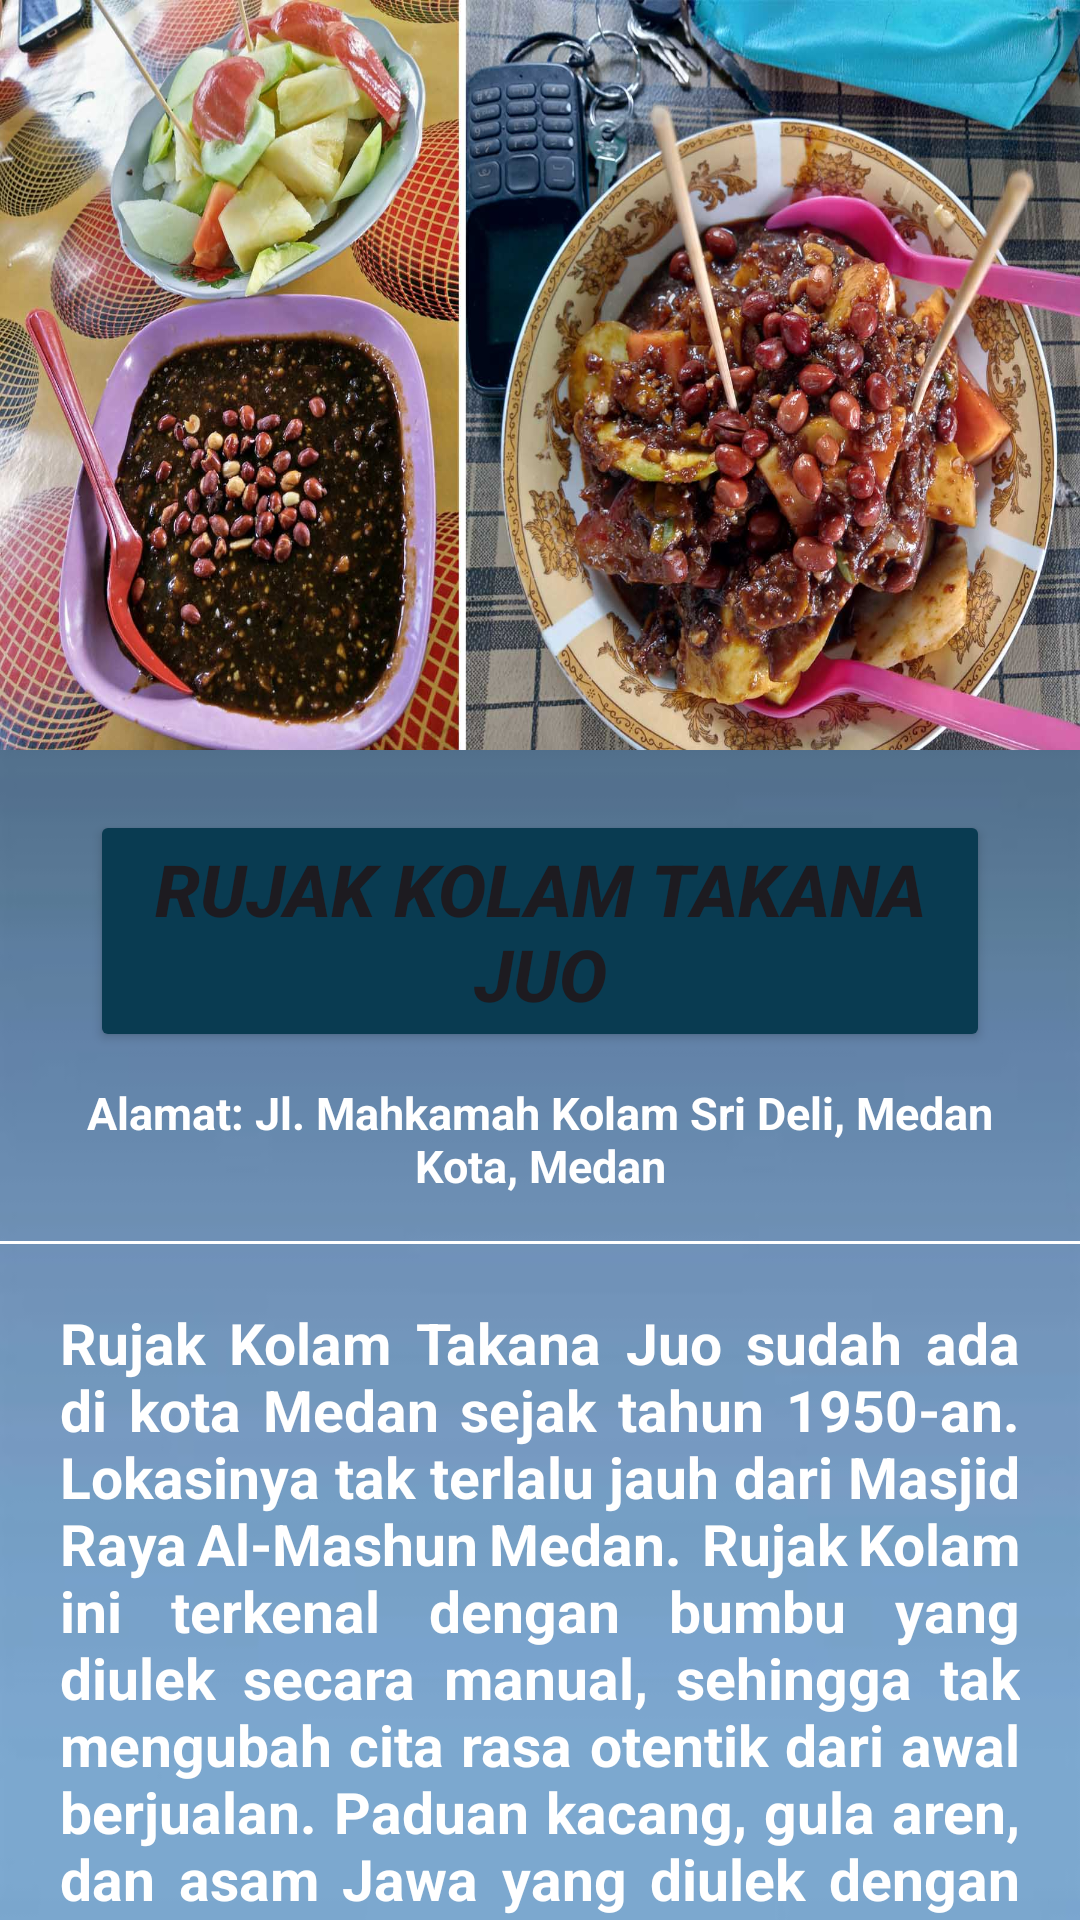

The Android layout XML behind this screen, and the referenced resources:
<!-- AndroidManifest.xml: application theme Theme.AplikasiWIsataMedan -->
<!-- res/layout/activity_rujakkolam.xml -->
<?xml version="1.0" encoding="utf-8"?>
<RelativeLayout xmlns:android="http://schemas.android.com/apk/res/android"
    xmlns:app="http://schemas.android.com/apk/res-auto"
    xmlns:tools="http://schemas.android.com/tools"
    android:layout_width="match_parent"
    android:layout_height="match_parent"
    android:background="@drawable/back"
    android:orientation="vertical"
    tools:context=".RujakKolamActivity">

    <LinearLayout
        android:layout_width="match_parent"
        android:layout_height="match_parent"
        android:orientation="vertical">

        <ImageView
            android:id="@+id/rujakkolamimgview"
            android:layout_width="match_parent"
            android:layout_height="250dp"
            android:adjustViewBounds="true"
            android:scaleType="fitXY"
            android:src="@drawable/rujak" />

        <Button
            android:id="@+id/btn_rujak"
            android:layout_width="match_parent"
            android:layout_height="wrap_content"
            android:layout_marginLeft="30dp"
            android:layout_marginTop="20dp"
            android:layout_marginRight="30dp"
            android:text="Rujak Kolam Takana Juo"
            android:textSize="24sp"
            android:textStyle="bold|italic"
            app:backgroundTint="#093B51" />

        <TextView
            android:layout_width="wrap_content"
            android:layout_height="wrap_content"
            android:layout_marginLeft="15dp"
            android:layout_marginTop="10dp"
            android:layout_marginRight="15dp"
            android:gravity="center"
            android:text="Alamat: Jl. Mahkamah Kolam Sri Deli, Medan Kota, Medan"
            android:textAlignment="center"
            android:textAppearance="@style/TextAppearance.AppCompat.Body1"
            android:textColor="#FFFFFF"
            android:textSize="15sp"
            android:textStyle="bold" />

        <View
            android:layout_width="match_parent"
            android:layout_height="1dp"
            android:layout_marginTop="15dp"
            android:background="#FFFFFF" />

        <TextView
            android:id="@+id/deskripsirujak"
            android:layout_width="wrap_content"
            android:layout_height="364dp"
            android:layout_gravity="center"
            android:justificationMode="inter_word"
            android:padding="20dp"
            android:text="Rujak Kolam Takana Juo sudah ada di kota Medan sejak tahun 1950-an. Lokasinya tak terlalu jauh dari Masjid Raya Al-Mashun Medan.  Rujak Kolam ini terkenal dengan bumbu yang diulek secara manual, sehingga tak mengubah cita rasa otentik dari awal berjualan. Paduan kacang, gula aren, dan asam Jawa yang diulek dengan cobekan menambah kenikmatan saat dimakan.  Rujak Kolam memiliki aneka isian seperti nenas, jambu, pepaya, timun, mangga, belimbing hingga bengkoang dengan porsi yang cukup banyak dan dijual berkisar seharga Rp 20 ribuan aja nih."
            android:textAppearance="@style/TextAppearance.AppCompat.Body1"
            android:textColor="#FFFFFF"
            android:textSize="19sp"
            android:textStyle="bold" />

        <Button
            android:id="@+id/buttonBack20"
            android:layout_width="190dp"
            android:layout_height="wrap_content"
            android:layout_above="@+id/textView1"
            android:layout_gravity="center_horizontal"
            android:layout_marginTop="10dp"
            android:backgroundTint="#093B51"
            android:text="Back"
            android:textAlignment="center"
            android:textColor="#FFFFFF"
            android:textSize="20dp"
            app:backgroundTint="#093B51" />

        <Button
            android:id="@+id/buttonDashboard20"
            android:layout_width="194dp"
            android:layout_height="wrap_content"
            android:layout_above="@+id/textView1"
            android:layout_gravity="center_horizontal"
            android:layout_marginTop="10dp"
            android:backgroundTint="#093B51"
            android:text="Dashboard"
            android:textAlignment="center"
            android:textColor="#FFFFFF"
            android:textSize="20dp"
            app:backgroundTint="#093B51" />
    </LinearLayout>

</RelativeLayout>
<!-- resources referenced by this layout -->
<resources>
  <!-- drawable back: jpg bitmap (drawable, 8792 bytes) -->
  <!-- drawable rujak: jpg bitmap (drawable, 234217 bytes) -->
  <style name="Theme.AplikasiWIsataMedan" parent="Base.Theme.AplikasiWIsataMedan" />
  <style name="Base.Theme.AplikasiWIsataMedan" parent="Theme.Material3.DayNight.NoActionBar">
          
          
      </style>
</resources>
